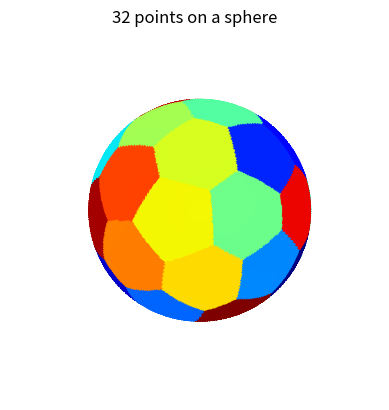

This figure's Python source:
import numpy as np
import matplotlib.pyplot as plt
import random
from mpl_toolkits.mplot3d import Axes3D
from datetime import datetime
import matplotlib.colors
start=datetime.now()

# set the number of points
n=32

# set the number of loops
loops=10000

# set how often to output the energy 
often=100

def proj(x,j):                           
    if(j==n):
        for i in range(0,x.shape[0]):
            norm=np.sqrt(sum(x[i]**2))
            x[i]=x[i]/norm                
    else:
        norm=np.sqrt(sum(x[j]**2))
        x[j]=x[j]/norm 
    return x
    
 
    
# set the maximum amplitude of the change
amplitude=0.05
"""Store the energy each time then if energy goes up change the step size to smaller, e.g half the
step size when the energy goes up"""
 
# open file to output energy during minimization 
out=open('out','w')
out.close()

looplist=[]
energylist=[]

#find random start positions for the n points on the sphere
random.seed()
x=proj((2.0*np.random.random((n,3))-1.0),n)

# calculate the initial energy
energy=0.0
for i in range(0,n):
    for j in range(i+1,n):
        distance=np.sqrt(sum((x[i]-x[j])**2))
        energy=energy+1.0/distance


#the main loop to reduce the energy  
for loop in range(0,loops+1):
    resultforceslist=[]                                              #creates an empty list that the resultant forces for each point i will be added to
    old=np.zeros((n,3))
    oldenergy=energy.copy()                                          #store the old energy of the system

    for i in range(0,n):
        forces=np.zeros((n,3))                                       #makes an n x 3 matrix that the forces on i due to each j will be added to.
        for j in range(0,n):
            if j!=i:
                Fij=(x[i]-x[j])/(np.sqrt(sum((x[i]-x[j])**2)))**3    #Fij is the force on i due to j
                forces[j]=Fij                                        #adds Fij (the force on i due to j) to the matrix of forces on i
        
        resultforce=np.sum(forces,axis=0)                            #finds the resultant force on i by summing the columns of the matrix forces, axis=0 tells it to sum columns     
        resultforce=resultforce-np.dot(resultforce,x[i])*x[i]        #Remove force moving away from the sphere            
        resultforceslist.append(resultforce)                         #adds the resultant force on i to the list 
        old[i]=x[i].copy()                                           # store the old coordinates of this point              
        x[i]=x[i]+amplitude*resultforceslist[i]                      #move every point in the direction of its resultant force and renormalize
        #print(x[i],old[i])

    x=proj(x,n) 
    
    
    #Calculate new energy
    energy=0.0
    for i in range(0,n):
        for j in range(i+1,n):
            distance=np.sqrt(sum((x[i]-x[j])**2))
            energy=energy+1.0/distance
            
    #Calculate the difference in energy
    difference=0.0
    difference=energy-oldenergy
    if(difference>0.0):
        x=old
        energy=oldenergy.copy()
        amplitude=amplitude/2.0                                  #if the energy increases halve the step size
    if (amplitude < 1e-6):                         #When the diapole moment is near to 0 stop the loop
        break
    
 
    
    # output energy to screen and a file
    
    if(loop%often==0):
        print("{0} {1:.6f}".format(loop,energy))
        out = open('out','a')
        out.write("{0} {1:.6f} \n".format(loop,energy))
        out.close()
        looplist.append(loop)
        energylist.append(energy)


 #output final energy to the screen and points to a file
print("Final energy = {0:.6f} \n".format(energy))


def find(x,y):
    """X is the points on sphere, want to find which x any random y is closest to"""
    xpoints = []
    for i in range(0, y.shape[0]):
        dmin=np.zeros(n)
        
        for j in range(0, n):
            dij = ((x[j,0]-y[i,0])**2 + (x[j,1]-y[i,1])**2 + (x[j,2]-y[i,2])**2)**0.5    
            dmin[j] = dij
        xpoints.append(dmin.argmin())
    return np.array(xpoints)
    
    
s = 300
phi, theta = np.linspace(0,2*np.pi,s),np.linspace(0,np.pi,s)
PHI,THETA = np.meshgrid(phi,theta)
xs = np.sin(THETA)*np.cos(PHI)
ys = np.sin(THETA)*np.sin(PHI)
zs = np.cos(THETA)
P = np.zeros((PHI.size,3))
P[:,0] = xs.flatten()
P[:,1] = ys.flatten()
P[:,2] = zs.flatten()

colors = find(x, P)

color_dimension = colors # change to desired fourth dimension
minn, maxx = color_dimension.min(), color_dimension.max()
norm = matplotlib.colors.Normalize(minn, maxx)
m = plt.cm.ScalarMappable(norm=norm, cmap='jet')
m.set_array([])
fcolors = m.to_rgba(color_dimension)


#convert data
x1=[]
x2=[]
x3=[]
for i in range(0,n):
    x1.append(x[i,0])
    x2.append(x[i,1])
    x3.append(x[i,2])
    

#Render
fig = plt.figure()
ax = plt.axes(projection='3d')
ax.scatter(P[:,0],P[:,1],P[:,2], c=colors,cmap='jet', s=1)
plt.axis('off')
ax.view_init(elev=90.0,azim=90.0)

ax.set_xlim([-1.0,1.0])
ax.set_ylim([-1.0,1.0])
ax.set_zlim([-1.0,1.0])
ax.set_aspect("equal")
ax.set_title("{0} ".format(n)+"points on a sphere")

plt.savefig('Voronoi32.png',dpi=300,format='png')

plt.show()
